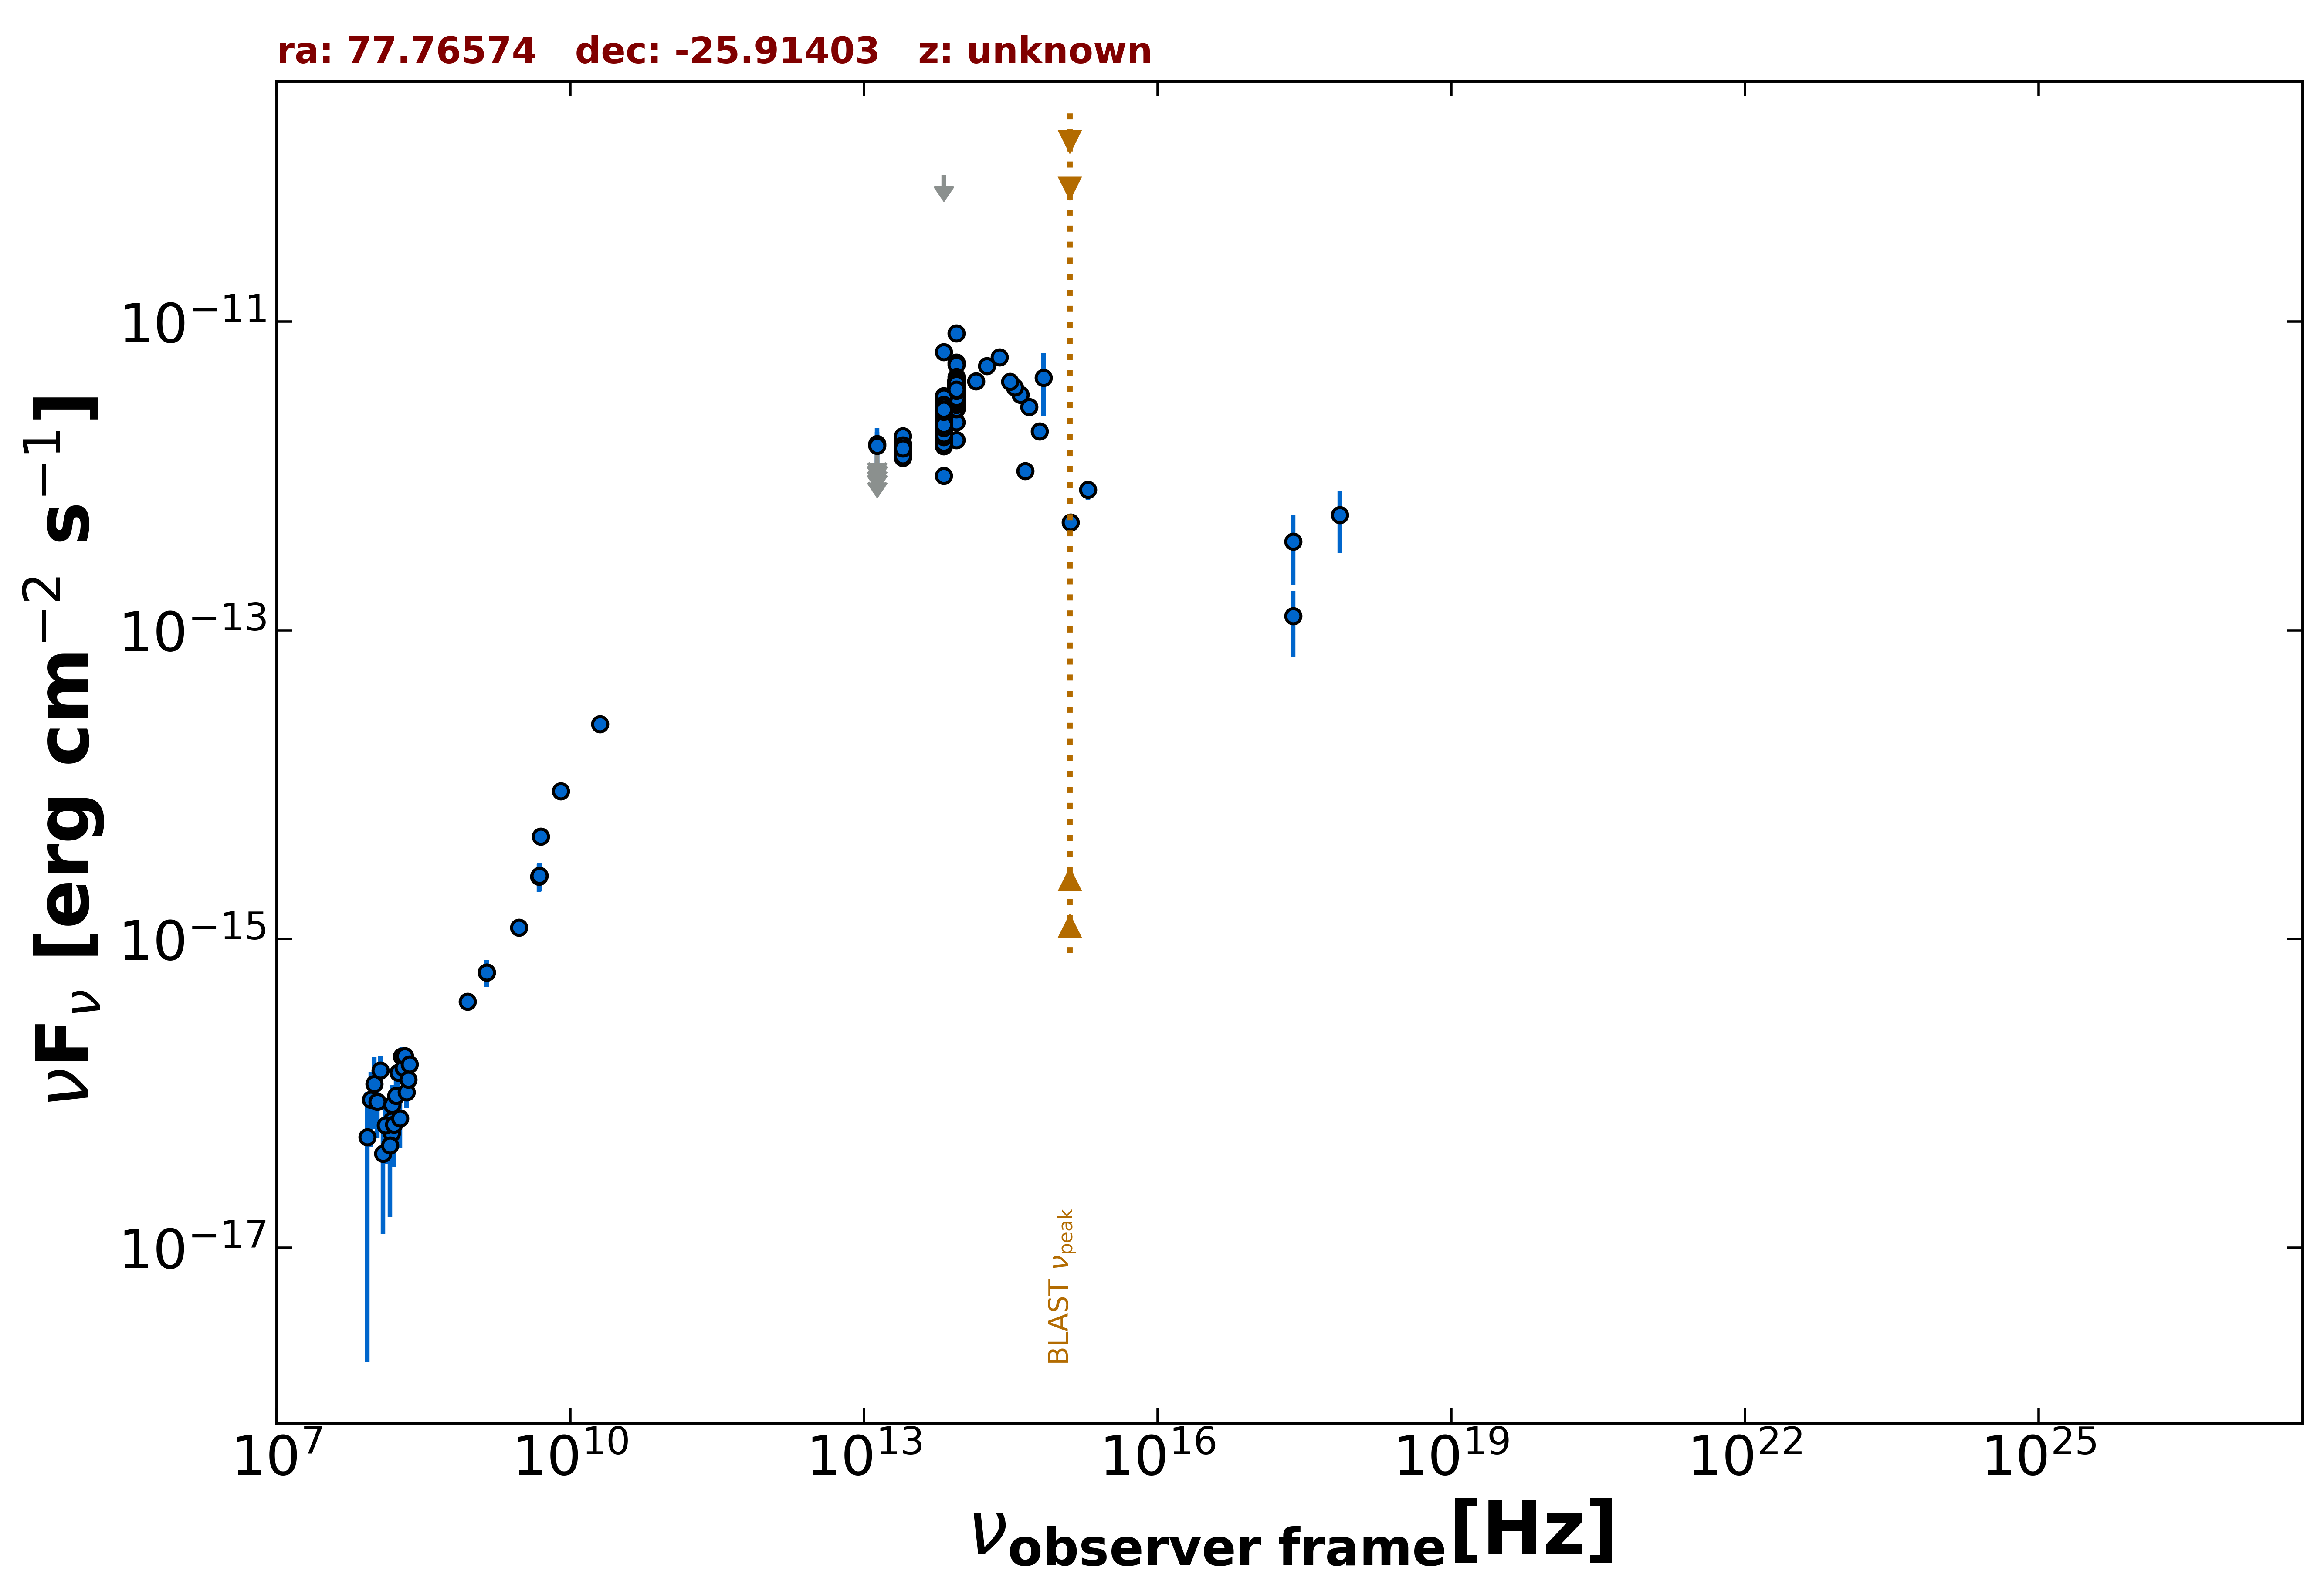

Data behind this chart, as committed beside it:
freq., flux, err_flux, MJD_start, MJD_end, flag, catalog, reference
1.400e+09, 6.076e-16, 2.380e-17, 55000, 55000, , NVSS, Condon et al. 1998  AJ  115  1693
8.870e+08, 3.921e-16, 3.285e-17, 55000, 55000, , RACS, Hale et al. 2021  PASA  38  e058
3.000e+09, 1.185e-15, 1.000e-17, 55000, 55000, , VLASSQL, Gordon et al. 2021  ApJS  255  30
2.418e+17, 3.753e-13, 1.797e-13, 55000, 55000, , XMMSL2, Saxton et al. 2008  A&A  480  611
7.253e+17, 5.587e-13, 2.429e-13, 55000, 55000, , XMMSL2, Saxton et al. 2008  A&A  480  611
2.418e+17, 1.239e-13, 5.662e-14, 55000, 55000, , RASS, Boller et al. 2016  A&A  103  1
1.500e+08, 5.505e-17, 6.150e-18, 55000, 55000, , TGSS150, Intema et al. 2017  A&A  598  A781
5.000e+09, 4.600e-15, 2.500e-16, 55000, 55000, , AT20G, Murphy et al. 2010  MNRAS  402  2403
8.000e+09, 9.040e-15, 4.800e-16, 55000, 55000, , AT20G, Murphy et al. 2010  MNRAS  402  2403
2.000e+10, 2.460e-14, 1.600e-15, 55000, 55000, , AT20G, Murphy et al. 2010  MNRAS  402  2403
4.800e+09, 2.544e-15, 5.280e-16, 55000, 55000, , PMN, Griffith et al. 1993-1996  VizieR  VIII/…
1.389e+14, 4.112e-12, 2.275e-13, 55000, 55000, , 2MASS, Skrutskie et al. 2006  AJ  131  1163
1.804e+14, 5.168e-12, 3.290e-13, 55000, 55000, , 2MASS, Skrutskie et al. 2006  AJ  131  1163
2.427e+14, 5.873e-12, 3.680e-13, 55000, 55000, , 2MASS, Skrutskie et al. 2006  AJ  131  1163
8.817e+13, 3.635e-12, 5.500e-15, 55000, 55000, , UNWISE, Schlafly et al. 2019  ApJS  240  30
6.517e+13, 2.487e-12, 6.000e-15, 55000, 55000, , UNWISE, Schlafly et al. 2019  ApJS  240  30
8.817e+13, 3.852e-12, 8.150e-14, 55000, 55000, , WISE, Wright et al. 2010  AJ  140  1868
6.517e+13, 2.761e-12, 5.550e-14, 55000, 55000, , WISE, Wright et al. 2010  AJ  140  1868
2.498e+13, 1.452e-12, 4.150e-14, 55000, 55000, , WISE, Wright et al. 2010  AJ  140  1868
1.363e+13, 9.427e-13, 1.296e-13, 55000, 55000, , WISE, Wright et al. 2010  AJ  140  1868
8.817e+13, 3.855e-12, 8.500e-14, 56909, 56909, , NEOWISE, Mainzer et al. 2014  ApJ  792  30
6.517e+13, 2.833e-12, 6.800e-14, 56909, 56909, , NEOWISE, Mainzer et al. 2014  ApJ  792  30
8.817e+13, 3.802e-12, 7.000e-14, 56908, 56908, , NEOWISE, Mainzer et al. 2014  ApJ  792  30
6.517e+13, 2.605e-12, 7.450e-14, 56908, 56908, , NEOWISE, Mainzer et al. 2014  ApJ  792  30
8.817e+13, 3.927e-12, 7.250e-14, 56908, 56908, , NEOWISE, Mainzer et al. 2014  ApJ  792  30
6.517e+13, 2.807e-12, 7.750e-14, 56908, 56908, , NEOWISE, Mainzer et al. 2014  ApJ  792  30
8.817e+13, 3.902e-12, 9.350e-14, 56908, 56908, , NEOWISE, Mainzer et al. 2014  ApJ  792  30
6.517e+13, 2.763e-12, 7.650e-14, 56908, 56908, , NEOWISE, Mainzer et al. 2014  ApJ  792  30
8.817e+13, 3.949e-12, 9.100e-14, 56909, 56909, , NEOWISE, Mainzer et al. 2014  ApJ  792  30
6.517e+13, 2.746e-12, 7.600e-14, 56909, 56909, , NEOWISE, Mainzer et al. 2014  ApJ  792  30
8.817e+13, 3.675e-12, 7.100e-14, 56908, 56908, , NEOWISE, Mainzer et al. 2014  ApJ  792  30
6.517e+13, 2.736e-12, 7.350e-14, 56908, 56908, , NEOWISE, Mainzer et al. 2014  ApJ  792  30
8.817e+13, 4.173e-12, 1.000e-13, 56908, 56908, , NEOWISE, Mainzer et al. 2014  ApJ  792  30
6.517e+13, 2.743e-12, 7.300e-14, 56908, 56908, , NEOWISE, Mainzer et al. 2014  ApJ  792  30
8.817e+13, 3.799e-12, 7.350e-14, 56908, 56908, , NEOWISE, Mainzer et al. 2014  ApJ  792  30
6.517e+13, 2.766e-12, 7.100e-14, 56908, 56908, , NEOWISE, Mainzer et al. 2014  ApJ  792  30
8.817e+13, 3.931e-12, 8.350e-14, 56908, 56908, , NEOWISE, Mainzer et al. 2014  ApJ  792  30
6.517e+13, 2.851e-12, 7.650e-14, 56908, 56908, , NEOWISE, Mainzer et al. 2014  ApJ  792  30
8.817e+13, 3.848e-12, 7.100e-14, 56908, 56908, , NEOWISE, Mainzer et al. 2014  ApJ  792  30
6.517e+13, 2.912e-12, 7.250e-14, 56908, 56908, , NEOWISE, Mainzer et al. 2014  ApJ  792  30
8.817e+13, 3.733e-12, 7.250e-14, 56908, 56908, , NEOWISE, Mainzer et al. 2014  ApJ  792  30
6.517e+13, 2.713e-12, 7.000e-14, 56908, 56908, , NEOWISE, Mainzer et al. 2014  ApJ  792  30
8.817e+13, 3.661e-12, 9.800e-14, 56908, 56908, , NEOWISE, Mainzer et al. 2014  ApJ  792  30
6.517e+13, 2.625e-12, 6.550e-14, 56908, 56908, , NEOWISE, Mainzer et al. 2014  ApJ  792  30
8.817e+13, 3.764e-12, 8.000e-14, 56908, 56908, , NEOWISE, Mainzer et al. 2014  ApJ  792  30
6.517e+13, 2.872e-12, 8.200e-14, 56908, 56908, , NEOWISE, Mainzer et al. 2014  ApJ  792  30
8.817e+13, 3.655e-12, 8.050e-14, 56908, 56908, , NEOWISE, Mainzer et al. 2014  ApJ  792  30
6.517e+13, 2.668e-12, 6.900e-14, 56908, 56908, , NEOWISE, Mainzer et al. 2014  ApJ  792  30
8.817e+13, 3.873e-12, 9.300e-14, 56908, 56908, , NEOWISE, Mainzer et al. 2014  ApJ  792  30
6.517e+13, 2.799e-12, 6.450e-14, 56908, 56908, , NEOWISE, Mainzer et al. 2014  ApJ  792  30
8.817e+13, 3.510e-12, 9.050e-14, 56909, 56909, , NEOWISE, Mainzer et al. 2014  ApJ  792  30
6.517e+13, 2.593e-12, 6.900e-14, 56909, 56909, , NEOWISE, Mainzer et al. 2014  ApJ  792  30
8.817e+13, 3.568e-12, 6.900e-14, 57273, 57273, , NEOWISE, Mainzer et al. 2014  ApJ  792  30
6.517e+13, 2.273e-12, 6.700e-14, 57273, 57273, , NEOWISE, Mainzer et al. 2014  ApJ  792  30
8.817e+13, 3.468e-12, 7.350e-14, 57273, 57273, , NEOWISE, Mainzer et al. 2014  ApJ  792  30
6.517e+13, 2.391e-12, 7.050e-14, 57273, 57273, , NEOWISE, Mainzer et al. 2014  ApJ  792  30
8.817e+13, 3.500e-12, 8.700e-14, 57270, 57270, , NEOWISE, Mainzer et al. 2014  ApJ  792  30
6.517e+13, 2.261e-12, 8.550e-14, 57270, 57270, , NEOWISE, Mainzer et al. 2014  ApJ  792  30
8.817e+13, 3.757e-12, 9.000e-14, 57270, 57270, , NEOWISE, Mainzer et al. 2014  ApJ  792  30
6.517e+13, 2.167e-12, 6.800e-14, 57270, 57270, , NEOWISE, Mainzer et al. 2014  ApJ  792  30
... 760 more rows
